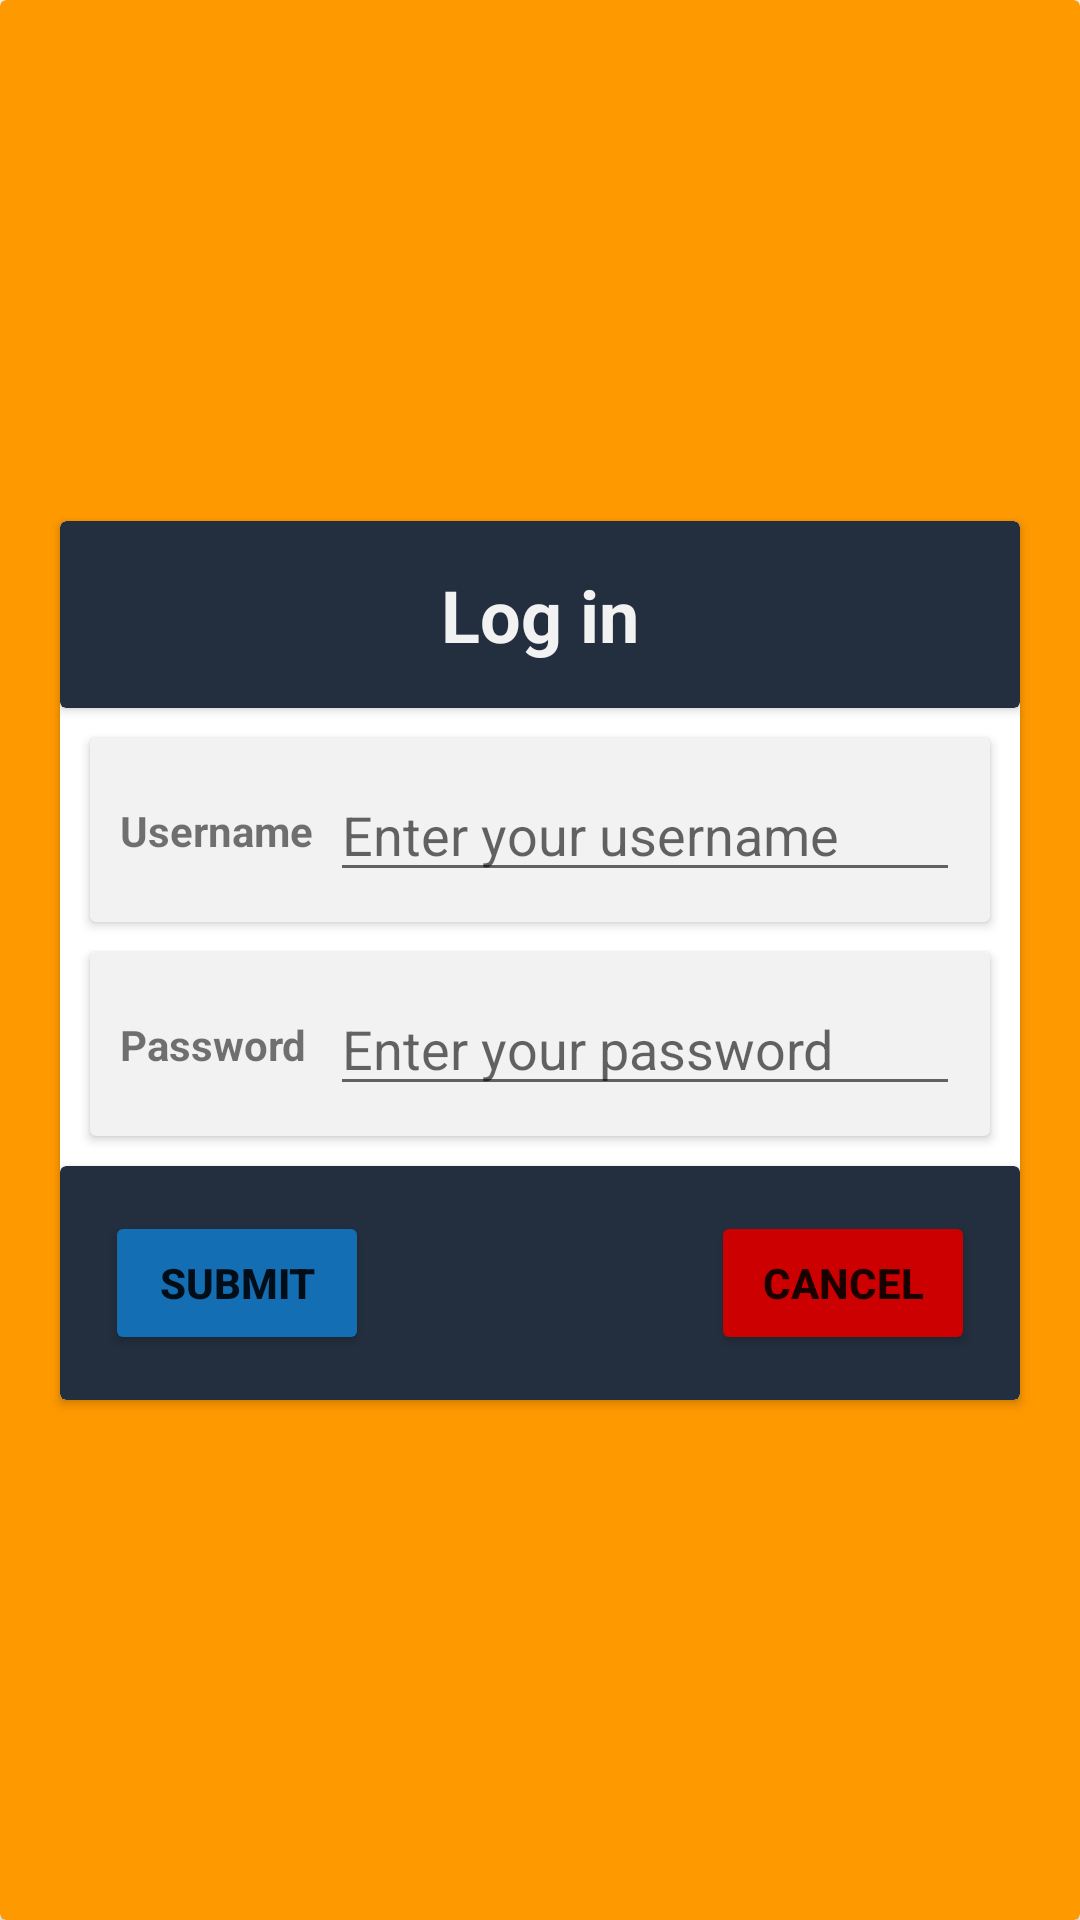

Reconstruct the res/layout file that produces this screen, plus the resources it refers to.
<!-- AndroidManifest.xml: application theme AppTheme.NoActionBar -->
<!-- res/layout/activity_login.xml -->
<?xml version="1.0" encoding="utf-8"?>
<androidx.cardview.widget.CardView xmlns:android="http://schemas.android.com/apk/res/android"
    xmlns:app="http://schemas.android.com/apk/res-auto"
    xmlns:tools="http://schemas.android.com/tools"
    android:layout_width="match_parent"
    android:layout_height="match_parent"
    app:cardBackgroundColor="@color/colorPrimary"
    tools:context=".LoginActivity">

    <androidx.constraintlayout.widget.ConstraintLayout
        android:layout_width="match_parent"
        android:layout_height="match_parent">


        <androidx.cardview.widget.CardView
            android:layout_width="match_parent"
            android:layout_height="wrap_content"
            android:layout_marginStart="20dp"
            android:layout_marginTop="50dp"
            android:layout_marginEnd="20dp"
            android:layout_marginBottom="50dp"
            app:layout_constraintBottom_toBottomOf="parent"
            app:layout_constraintEnd_toEndOf="parent"
            app:layout_constraintStart_toStartOf="parent"
            app:layout_constraintTop_toTopOf="parent">

            <androidx.constraintlayout.widget.ConstraintLayout
                android:layout_width="match_parent"
                android:layout_height="match_parent">

                <androidx.cardview.widget.CardView
                    android:layout_width="match_parent"
                    android:layout_height="wrap_content"
                    android:layout_margin="10dp"
                    app:cardBackgroundColor="@color/colorAccent"
                    app:layout_constraintBottom_toTopOf="@+id/cardView19"
                    app:layout_constraintEnd_toEndOf="parent"
                    app:layout_constraintStart_toStartOf="parent"
                    app:layout_constraintTop_toBottomOf="@+id/cardView20">

                    <androidx.constraintlayout.widget.ConstraintLayout
                        android:layout_width="match_parent"
                        android:layout_height="match_parent">

                        <EditText
                            android:id="@+id/passwordEditText"
                            android:layout_width="wrap_content"
                            android:layout_height="wrap_content"
                            android:layout_margin="10dp"
                            android:ems="10"
                            android:hint="Enter your password"
                            android:inputType="textPassword"
                            app:layout_constraintBottom_toBottomOf="parent"
                            app:layout_constraintEnd_toEndOf="parent"
                            app:layout_constraintTop_toTopOf="parent" />

                        <TextView
                            android:id="@+id/textView9"
                            android:layout_width="wrap_content"
                            android:layout_height="wrap_content"
                            android:layout_margin="10dp"
                            android:text="Password"
                            android:textStyle="bold"
                            app:layout_constraintBottom_toBottomOf="parent"
                            app:layout_constraintStart_toStartOf="parent"
                            app:layout_constraintTop_toTopOf="parent" />
                    </androidx.constraintlayout.widget.ConstraintLayout>
                </androidx.cardview.widget.CardView>

                <androidx.cardview.widget.CardView
                    android:id="@+id/cardView20"
                    android:layout_width="match_parent"
                    android:layout_height="wrap_content"
                    android:layout_margin="10dp"
                    app:cardBackgroundColor="@color/colorAccent"
                    app:layout_constraintEnd_toEndOf="parent"
                    app:layout_constraintStart_toStartOf="parent"
                    app:layout_constraintTop_toBottomOf="@+id/cardView18">

                    <androidx.constraintlayout.widget.ConstraintLayout
                        android:layout_width="match_parent"
                        android:layout_height="match_parent">

                        <EditText
                            android:id="@+id/usernameEditText"
                            android:layout_width="wrap_content"
                            android:layout_height="wrap_content"
                            android:layout_margin="10dp"
                            android:ems="10"
                            android:hint="Enter your username"
                            android:inputType="textPersonName"
                            app:layout_constraintBottom_toBottomOf="parent"
                            app:layout_constraintEnd_toEndOf="parent"
                            app:layout_constraintTop_toTopOf="parent" />

                        <TextView
                            android:id="@+id/textView8"
                            android:layout_width="wrap_content"
                            android:layout_height="wrap_content"
                            android:layout_margin="10dp"
                            android:text="Username"
                            android:textStyle="bold"
                            app:layout_constraintBottom_toBottomOf="parent"
                            app:layout_constraintStart_toStartOf="parent"
                            app:layout_constraintTop_toTopOf="parent" />
                    </androidx.constraintlayout.widget.ConstraintLayout>
                </androidx.cardview.widget.CardView>

                <androidx.cardview.widget.CardView
                    android:id="@+id/cardView19"
                    android:layout_width="match_parent"
                    android:layout_height="wrap_content"
                    app:cardBackgroundColor="@color/colorPrimaryDark"
                    app:layout_constraintBottom_toBottomOf="parent"
                    app:layout_constraintEnd_toEndOf="parent"
                    app:layout_constraintStart_toStartOf="parent">

                    <androidx.constraintlayout.widget.ConstraintLayout
                        android:layout_width="match_parent"
                        android:layout_height="match_parent">

                        <Button
                            android:id="@+id/cancelButton"
                            android:layout_width="wrap_content"
                            android:layout_height="wrap_content"
                            android:layout_margin="15dp"
                            android:text="Cancel"
                            android:textStyle="bold"
                            app:backgroundTint="@android:color/holo_red_dark"
                            app:layout_constraintBottom_toBottomOf="parent"
                            app:layout_constraintEnd_toEndOf="parent"
                            app:layout_constraintTop_toTopOf="parent" />

                        <Button
                            android:id="@+id/submitButton"
                            android:layout_width="wrap_content"
                            android:layout_height="wrap_content"
                            android:layout_margin="15dp"
                            android:text="Submit"
                            android:textStyle="bold"
                            app:backgroundTint="@color/colorTitle"
                            app:layout_constraintBottom_toBottomOf="parent"
                            app:layout_constraintStart_toStartOf="parent"
                            app:layout_constraintTop_toTopOf="parent" />
                    </androidx.constraintlayout.widget.ConstraintLayout>
                </androidx.cardview.widget.CardView>

                <androidx.cardview.widget.CardView
                    android:id="@+id/cardView18"
                    android:layout_width="match_parent"
                    android:layout_height="wrap_content"
                    app:cardBackgroundColor="@color/colorPrimaryDark"
                    app:layout_constraintEnd_toEndOf="parent"
                    app:layout_constraintStart_toStartOf="parent"
                    app:layout_constraintTop_toTopOf="parent">

                    <androidx.constraintlayout.widget.ConstraintLayout
                        android:layout_width="match_parent"
                        android:layout_height="match_parent">

                        <TextView
                            android:layout_width="wrap_content"
                            android:layout_height="wrap_content"
                            android:layout_margin="15dp"
                            android:text="Log in"
                            android:textColor="@color/colorAccent"
                            android:textSize="@dimen/title_font_size"
                            android:textStyle="bold"
                            app:layout_constraintBottom_toBottomOf="parent"
                            app:layout_constraintEnd_toEndOf="parent"
                            app:layout_constraintStart_toStartOf="parent"
                            app:layout_constraintTop_toTopOf="parent" />
                    </androidx.constraintlayout.widget.ConstraintLayout>
                </androidx.cardview.widget.CardView>

            </androidx.constraintlayout.widget.ConstraintLayout>
        </androidx.cardview.widget.CardView>

    </androidx.constraintlayout.widget.ConstraintLayout>
</androidx.cardview.widget.CardView>
<!-- resources referenced by this layout -->
<resources>
  <color name="colorAccent">#f2f2f2</color>
  <color name="colorPrimary">#ff9900</color>
  <color name="colorPrimaryDark">#232f3e</color>
  <color name="colorTitle">#146eb4</color>
  <dimen name="title_font_size">24sp</dimen>
  <style name="AppTheme.NoActionBar">
          <item name="windowActionBar">false</item>
          <item name="windowNoTitle">true</item>
          <item name="android:actionMenuTextColor">@android:color/white</item>
          <item name="drawerArrowStyle">@style/DrawerArrowStyle</item>
      </style>
  <style name="DrawerArrowStyle" parent="@style/Widget.AppCompat.DrawerArrowToggle">
          <item name="spinBars">true</item>
          <item name="color">@android:color/white</item>
      </style>
</resources>
